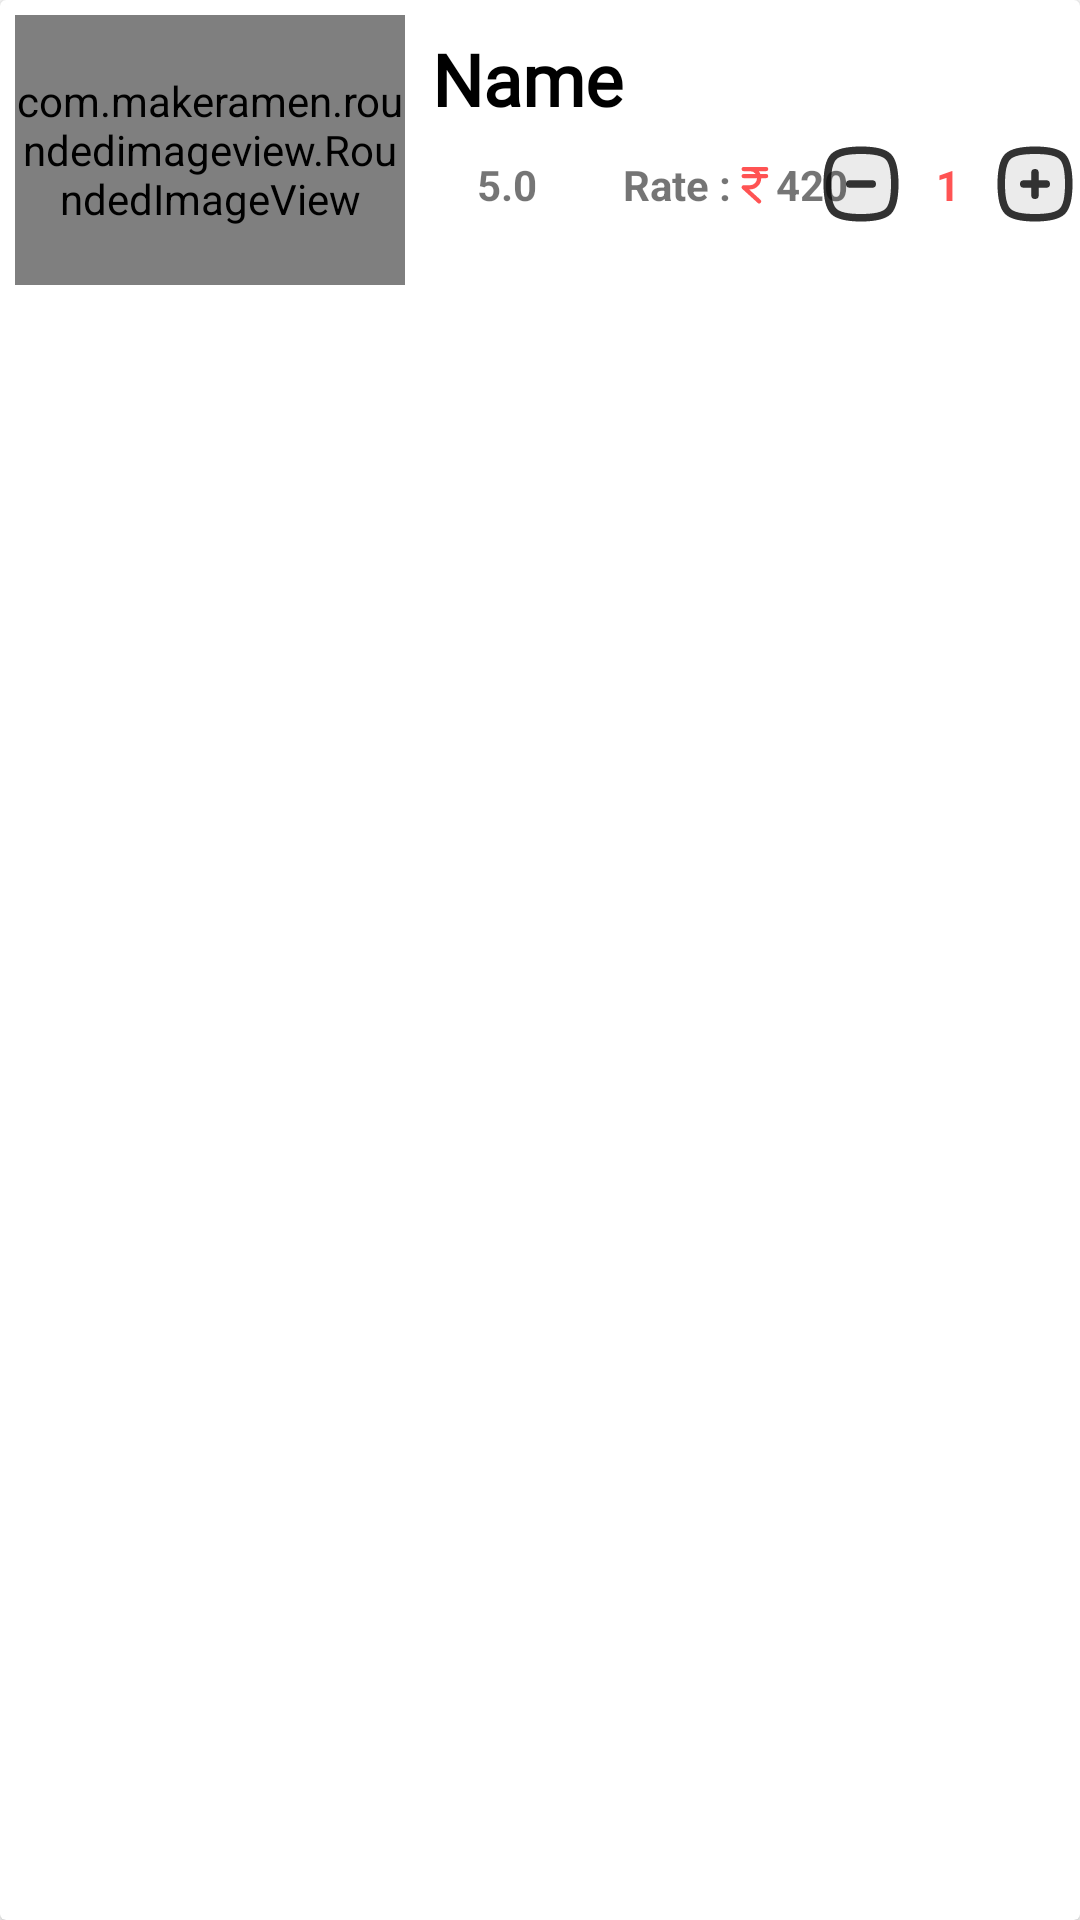

This screen was rendered from an Android layout file. Write that file and the resources it references.
<!-- AndroidManifest.xml: application theme Theme.HASOFoodApp -->
<!-- res/layout/mycart_item.xml -->
<?xml version="1.0" encoding="utf-8"?>
<androidx.cardview.widget.CardView xmlns:android="http://schemas.android.com/apk/res/android"
    xmlns:tools="http://schemas.android.com/tools"
    android:layout_width="match_parent"
    android:layout_height="wrap_content"
    xmlns:app="http://schemas.android.com/apk/res-auto"
    android:layout_marginBottom="5dp">

    <LinearLayout
        android:layout_width="match_parent"
        android:layout_height="100dp"
        android:orientation="horizontal">

        <com.makeramen.roundedimageview.RoundedImageView
            android:id="@+id/detailed_img"
            android:layout_width="130dp"
            android:layout_height="90dp"
            android:layout_margin="5dp"
            android:src="@drawable/coffe"
            android:scaleType="centerCrop"
            app:riv_corner_radius="14dp"
            />

        <LinearLayout
            android:layout_width="match_parent"
            android:layout_height="match_parent"
            android:orientation="vertical"
            android:layout_marginStart="4dp"
            android:layout_marginTop="10dp">
            <TextView
                android:maxLines="1"
                android:singleLine="true"
                android:textStyle="bold"
                android:textSize="24sp"
                android:text="@string/name"
                android:textColor="@color/black"
                android:id="@+id/detailed_name"
                android:fontFamily="@font/lobster"
                android:layout_width="wrap_content"
                android:layout_height="wrap_content"/>


            <androidx.constraintlayout.widget.ConstraintLayout
                android:layout_width="match_parent"
                android:layout_height="wrap_content"
                android:orientation="horizontal"
                android:layout_marginTop="4dp">

                <ImageView
                    android:id="@+id/imageView7"
                    android:layout_width="15dp"
                    android:layout_height="15dp"
                    android:src="@drawable/star_"
                    app:layout_constraintBottom_toBottomOf="parent"
                    app:layout_constraintStart_toStartOf="parent"
                    app:layout_constraintTop_toTopOf="parent"
                    app:tint="@color/purple_500" />

                <TextView
                    android:id="@+id/detailed_rating"
                    android:layout_width="wrap_content"
                    android:layout_height="wrap_content"
                    android:text="@string/_5_0"
                    android:textStyle="bold"
                    app:layout_constraintBottom_toBottomOf="parent"
                    app:layout_constraintStart_toEndOf="@+id/imageView7"
                    app:layout_constraintTop_toTopOf="parent" />

                <ImageView
                    android:id="@+id/minus_button"
                    android:layout_width="30dp"
                    android:layout_height="30dp"
                    android:layout_gravity="center"
                    android:layout_marginEnd="10dp"
                    android:src="@drawable/ic_minus"
                    app:layout_constraintBottom_toBottomOf="parent"
                    app:layout_constraintEnd_toStartOf="@+id/quantity"
                    app:layout_constraintTop_toTopOf="parent" />

                <TextView
                    android:id="@+id/quantity"
                    android:layout_width="wrap_content"
                    android:layout_height="wrap_content"
                    android:text="@string/_1"
                    android:textColor="@color/purple_500"
                    android:textStyle="bold"
                    android:layout_marginStart="10dp"
                    android:layout_marginEnd="10dp"
                    app:layout_constraintBottom_toBottomOf="parent"
                    app:layout_constraintEnd_toStartOf="@+id/plus_button"
                    app:layout_constraintTop_toTopOf="parent" />

                <ImageView
                    android:id="@+id/plus_button"
                    android:layout_width="30dp"
                    android:layout_height="30dp"
                    android:layout_gravity="center"
                    android:src="@drawable/ic_plus"
                    app:layout_constraintBottom_toBottomOf="parent"
                    app:layout_constraintEnd_toEndOf="parent"
                    app:layout_constraintTop_toTopOf="parent" />

                <TextView
                    android:id="@+id/textView14"
                    android:layout_width="wrap_content"
                    android:layout_height="wrap_content"
                    android:text="@string/rate"
                    android:textStyle="bold"
                    app:layout_constraintBottom_toBottomOf="parent"
                    app:layout_constraintEnd_toStartOf="@+id/minus_button"
                    app:layout_constraintStart_toEndOf="@+id/detailed_rating"
                    app:layout_constraintTop_toTopOf="parent" />

                <ImageView
                    android:id="@+id/imageView8"
                    android:layout_width="15dp"
                    android:layout_height="15dp"
                    android:src="@drawable/inr"
                    app:layout_constraintBottom_toBottomOf="parent"
                    app:layout_constraintStart_toEndOf="@+id/textView14"
                    app:layout_constraintTop_toTopOf="parent"
                    app:tint="@color/purple_500" />

                <TextView
                    android:id="@+id/textView12"
                    android:layout_width="wrap_content"
                    android:layout_height="wrap_content"
                    android:text="@string/_420"
                    android:textStyle="bold"
                    app:layout_constraintBottom_toBottomOf="parent"
                    app:layout_constraintStart_toEndOf="@+id/imageView8"
                    app:layout_constraintTop_toTopOf="parent" />



            </androidx.constraintlayout.widget.ConstraintLayout>



        </LinearLayout>

    </LinearLayout>

</androidx.cardview.widget.CardView>
<!-- resources referenced by this layout -->
<resources>
  <color name="black">#FF000000</color>
  <color name="purple_500">#FF5353</color>
  <!-- drawable ic_minus (drawable) -->
  <vector xmlns:android="http://schemas.android.com/apk/res/android"
      android:width="800dp"
      android:height="800dp"
      android:viewportWidth="24"
      android:viewportHeight="24">
    <path
        android:pathData="M3,12C3,4.589 4.589,3 12,3C19.412,3 21,4.589 21,12C21,19.412 19.412,21 12,21C4.589,21 3,19.412 3,12Z"
        android:strokeAlpha="0.1"
        android:fillColor="#323232"
        android:fillAlpha="0.1"/>
    <path
        android:pathData="M9,12H15"
        android:strokeLineJoin="round"
        android:strokeWidth="2"
        android:fillColor="#00000000"
        android:strokeColor="#323232"
        android:strokeLineCap="round"/>
    <path
        android:pathData="M3,12C3,4.589 4.589,3 12,3C19.412,3 21,4.589 21,12C21,19.412 19.412,21 12,21C4.589,21 3,19.412 3,12Z"
        android:strokeWidth="2"
        android:fillColor="#00000000"
        android:strokeColor="#323232"/>
  </vector>
  <!-- drawable ic_plus (drawable) -->
  <vector xmlns:android="http://schemas.android.com/apk/res/android"
      android:width="800dp"
      android:height="800dp"
      android:viewportWidth="24"
      android:viewportHeight="24">
    <path
        android:pathData="M3,12C3,4.589 4.589,3 12,3C19.412,3 21,4.589 21,12C21,19.412 19.412,21 12,21C4.589,21 3,19.412 3,12Z"
        android:strokeAlpha="0.1"
        android:fillColor="#323232"
        android:fillAlpha="0.1"/>
    <path
        android:pathData="M9,12H15"
        android:strokeLineJoin="round"
        android:strokeWidth="2"
        android:fillColor="#00000000"
        android:strokeColor="#323232"
        android:strokeLineCap="round"/>
    <path
        android:pathData="M12,9L12,15"
        android:strokeLineJoin="round"
        android:strokeWidth="2"
        android:fillColor="#00000000"
        android:strokeColor="#323232"
        android:strokeLineCap="round"/>
    <path
        android:pathData="M3,12C3,4.589 4.589,3 12,3C19.412,3 21,4.589 21,12C21,19.412 19.412,21 12,21C4.589,21 3,19.412 3,12Z"
        android:strokeWidth="2"
        android:fillColor="#00000000"
        android:strokeColor="#323232"/>
  </vector>
  <!-- drawable inr (drawable) -->
  <vector xmlns:android="http://schemas.android.com/apk/res/android"
      android:width="800dp"
      android:height="800dp"
      android:viewportWidth="256"
      android:viewportHeight="256">
    <path
        android:pathData="M212,80a12,12 0,0 1,-12 12H172a64.07,64.07 0,0 1,-64 64h-4.96l65.03,59.12a12,12 0,1 1,-16.14 17.76l-88,-80A12,12 0,0 1,72 132h36a40.05,40.05 0,0 0,40 -40H72a12,12 0,0 1,0 -24h67.98A39.96,39.96 0,0 0,108 52H72a12,12 0,0 1,0 -24H200a12,12 0,0 1,0 24H157.91a64.04,64.04 0,0 1,9.41 16H200A12,12 0,0 1,212 80Z"
        android:fillColor="#FF5353"/>
  </vector>
  <string name="_1">1</string>
  <string name="_420">420</string>
  <string name="_5_0">5.0</string>
  <string name="name">Name</string>
  <string name="rate">Rate :</string>
  <style name="Theme.HASOFoodApp" parent="Theme.MaterialComponents.DayNight.NoActionBar">
          
          <item name="colorPrimary">@color/purple_500</item>
          <item name="colorPrimaryVariant">@color/purple_700</item>
          <item name="colorOnPrimary">@color/white</item>
          
          <item name="colorSecondary">@color/teal_200</item>
          <item name="colorSecondaryVariant">@color/teal_700</item>
          <item name="colorOnSecondary">@color/black</item>
          
          <item name="android:statusBarColor">?attr/colorPrimaryVariant</item>
          
      </style>
  <color name="purple_700">#FF5353</color>
  <color name="white">#FFFFFFFF</color>
  <color name="teal_200">#FF03DAC5</color>
  <color name="teal_700">#FF018786</color>
</resources>
